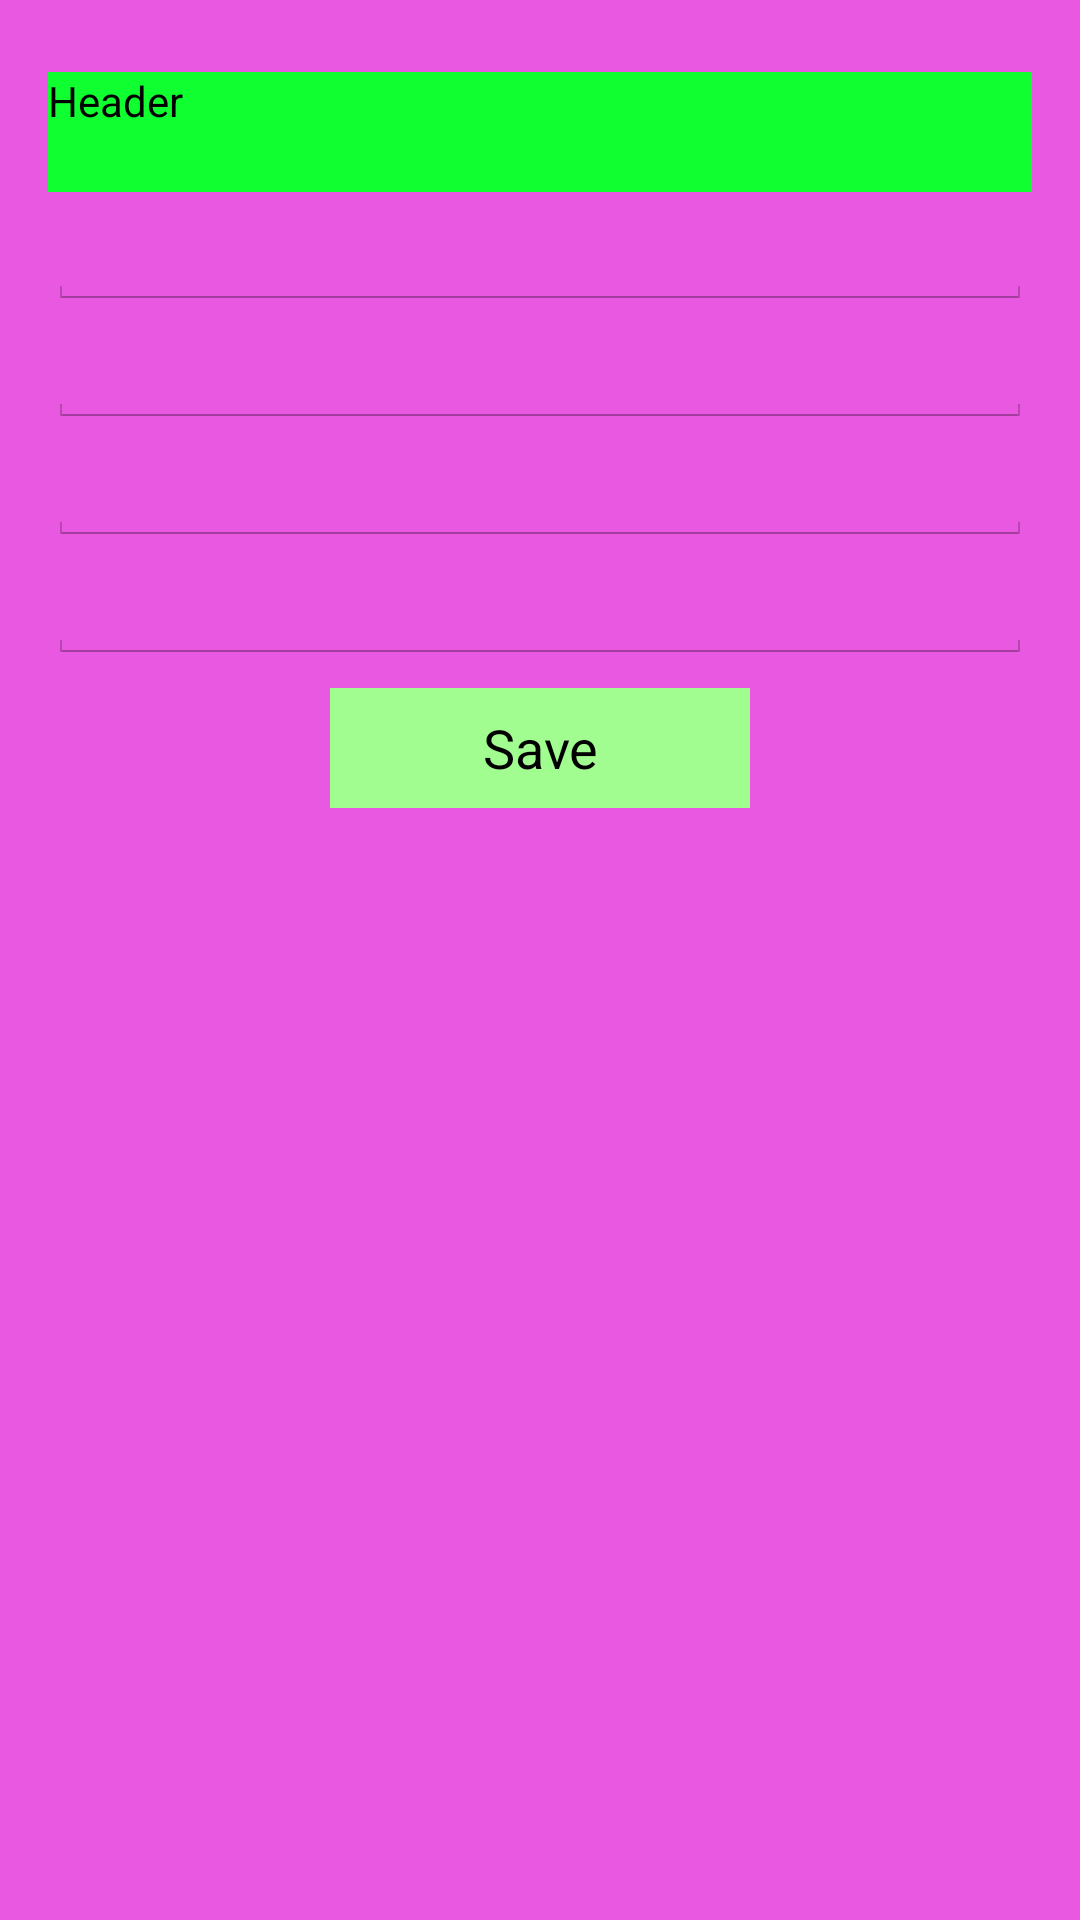

Produce the Android XML layout that renders to this screen, including the resource entries it uses.
<!-- AndroidManifest.xml: application theme AppTheme -->
<!-- res/layout/activity_edit_category.xml -->
<RelativeLayout xmlns:android="http://schemas.android.com/apk/res/android"
    xmlns:tools="http://schemas.android.com/tools"
    android:layout_width="match_parent"
    android:layout_height="match_parent"
    android:paddingBottom="@dimen/activity_vertical_margin"
    android:paddingLeft="@dimen/activity_horizontal_margin"
    android:paddingRight="@dimen/activity_horizontal_margin"
    android:paddingTop="@dimen/activity_vertical_margin"
    android:background="@color/windowBackground"
    tools:context="com.hackathon4.mash.activity.ActivityEditCategory">

    <TextView android:id="@+id/hdrCategory"
        android:layout_width="fill_parent"
        android:layout_height="40dp"
        android:textColor="@color/headerText"
        android:text="@string/categoryHeader"
        android:background="@color/penColor"
        android:layout_marginTop="@dimen/button_margin"/>

    <EditText
        android:id="@+id/categoryField1"
        android:layout_below="@+id/hdrCategory"
        android:layout_width="fill_parent"
        android:layout_height="wrap_content"
        android:inputType="text"
        android:text=""/>

    <EditText
        android:id="@+id/categoryField2"
        android:layout_below="@+id/categoryField1"
        android:layout_width="fill_parent"
        android:layout_height="wrap_content"
        android:inputType="text"
        android:text=""/>

    <EditText
        android:id="@+id/categoryField3"
        android:layout_below="@+id/categoryField2"
        android:layout_width="fill_parent"
        android:layout_height="wrap_content"
        android:inputType="text"
        android:text=""/>

    <EditText
        android:id="@+id/categoryField4"
        android:layout_below="@+id/categoryField3"
        android:layout_width="fill_parent"
        android:layout_height="wrap_content"
        android:inputType="text"
        android:text=""/>

    <Button
        android:id="@+id/saveCategory"
        android:layout_below="@+id/categoryField4"
        android:layout_width="@dimen/button_width"
        android:layout_height="@dimen/button_height"
        android:layout_centerHorizontal="true"
        android:layout_margin="@dimen/button_margin"
        android:background="@color/button_background"
        android:text="@string/saveCategory" />

</RelativeLayout>
<!-- resources referenced by this layout -->
<resources>
  <color name="button_background">#A2FD90</color>
  <color name="headerText">#000</color>
  <color name="penColor">#0FFF31</color>
  <color name="windowBackground">#E958E0</color>
  <dimen name="activity_horizontal_margin">16dp</dimen>
  <dimen name="activity_vertical_margin">16dp</dimen>
  <dimen name="button_height">40dp</dimen>
  <dimen name="button_margin">8dp</dimen>
  <dimen name="button_width">140dp</dimen>
  <string name="categoryHeader">Header</string>
  <string name="saveCategory">Save</string>
  <style name="AppTheme" parent="android:Theme.Holo.Light.DarkActionBar">
          
  
      </style>
</resources>
